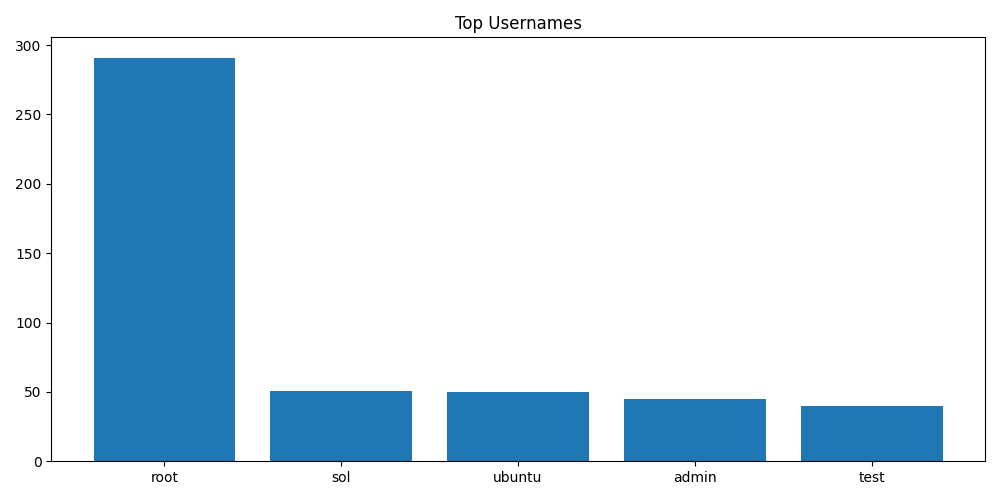

Source data for this figure (header and first rows):
Username, Count
root, 291
sol, 51
ubuntu, 50
admin, 45
test, 40
user, 37
solana, 27
solv, 22
docker, 19
pi, 18
